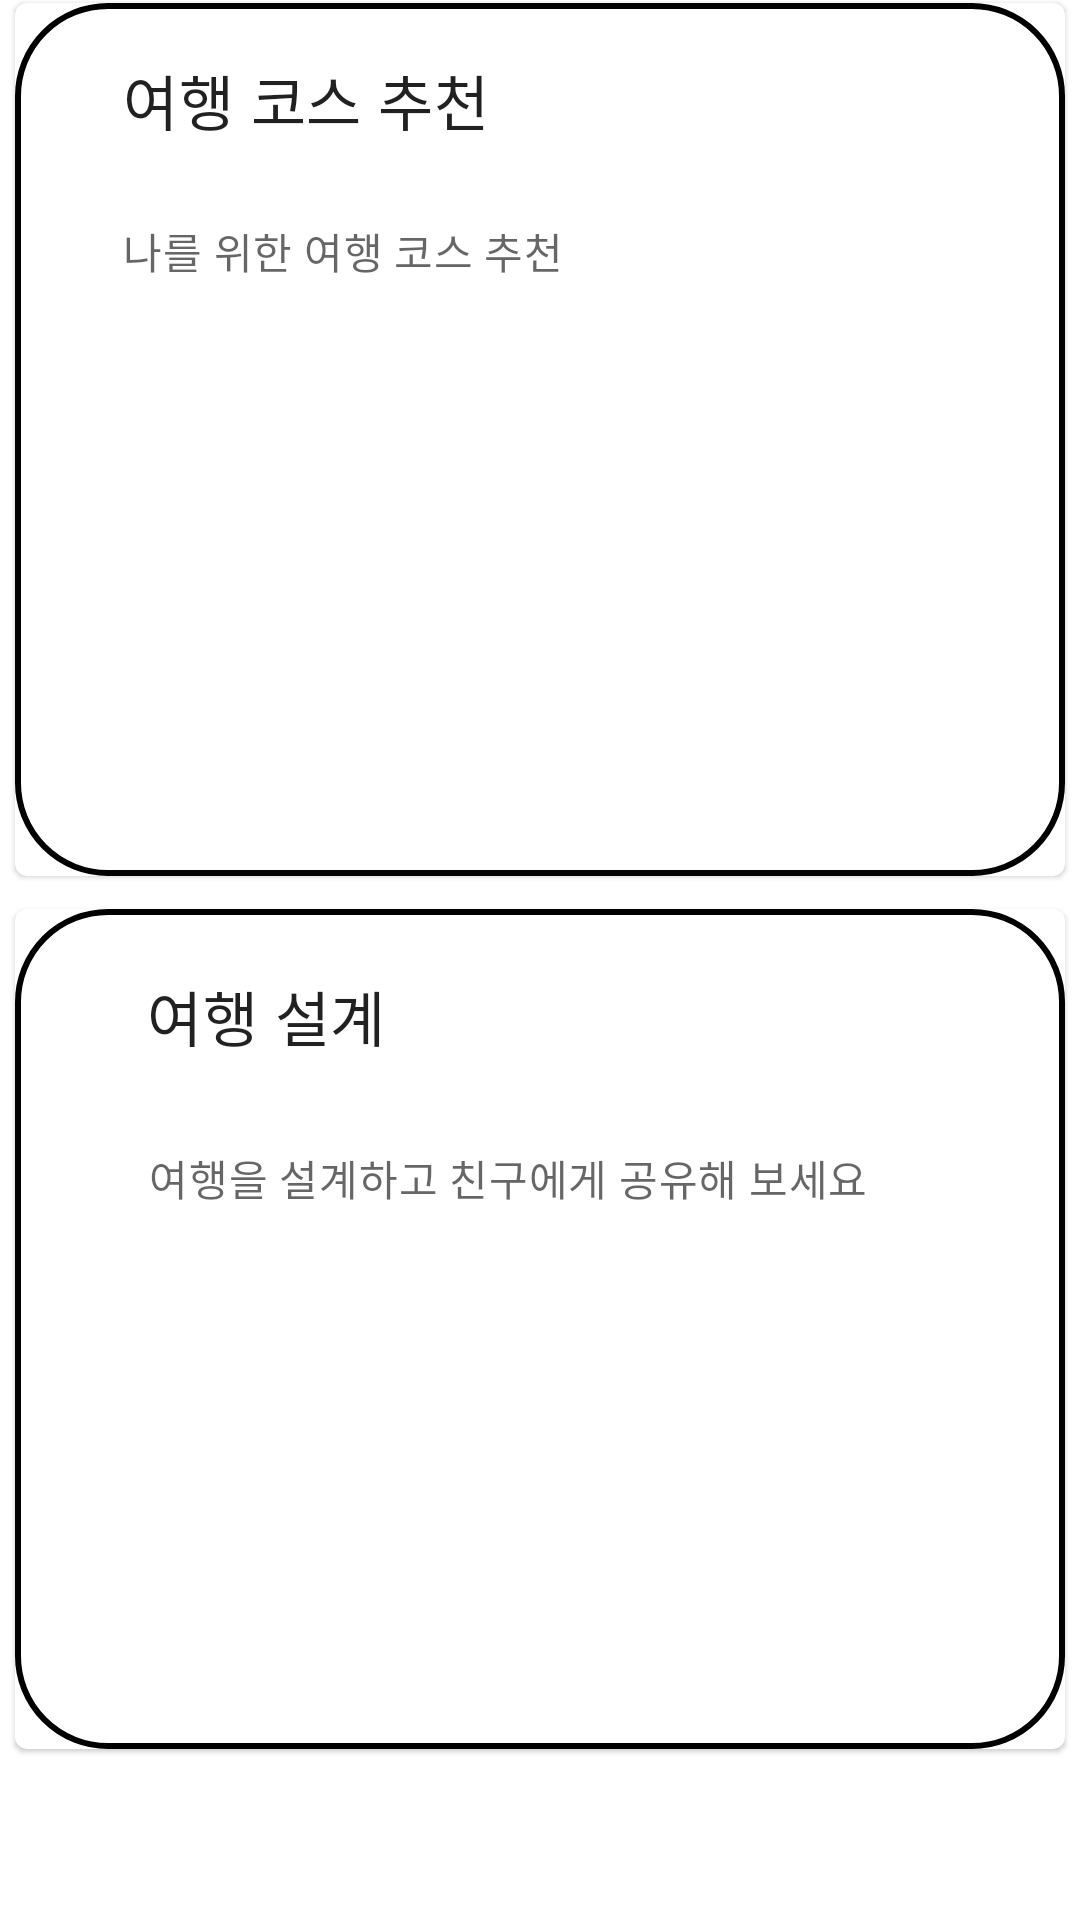

Here is an Android app screen rendered from its layout file. Give the layout XML and the strings, colors and styles it references.
<!-- AndroidManifest.xml: application theme Theme.TravelHelper.NoActionBar -->
<!-- res/layout/content_main.xml -->
<?xml version="1.0" encoding="utf-8"?>
<androidx.constraintlayout.widget.ConstraintLayout xmlns:android="http://schemas.android.com/apk/res/android"
    xmlns:app="http://schemas.android.com/apk/res-auto"
    xmlns:tools="http://schemas.android.com/tools"
    android:layout_width="match_parent"
    android:layout_height="match_parent">

    <LinearLayout
        android:layout_width="match_parent"
        android:layout_height="match_parent"
        android:orientation="vertical"
        app:layout_constraintBottom_toBottomOf="parent"
        app:layout_constraintEnd_toEndOf="parent"
        app:layout_constraintHorizontal_bias="0.0"
        app:layout_constraintStart_toStartOf="parent"
        app:layout_constraintTop_toTopOf="parent"
        app:layout_constraintVertical_bias="1.0">

        <com.google.android.material.card.MaterialCardView
            android:id="@+id/recommend_card"
            android:layout_width="350dp"
            android:layout_height="wrap_content"
            android:layout_gravity="center"
            android:layout_margin="1dp"
            android:layout_weight="0"
            android:baselineAligned="false"
            android:clickable="true"
            android:focusable="true">

            <LinearLayout
                android:layout_width="match_parent"
                android:layout_height="match_parent"
                android:background="@drawable/round_layout"
                android:orientation="vertical">

                

                <androidx.constraintlayout.widget.ConstraintLayout
                    android:id="@+id/linearLayout4"
                    android:layout_width="match_parent"
                    android:layout_height="291dp">

                    

                    <TextView
                        android:id="@+id/textView8"
                        android:layout_width="wrap_content"
                        android:layout_height="wrap_content"
                        android:layout_marginStart="36dp"
                        android:layout_marginBottom="8dp"
                        android:fontFamily="@font/tmon"
                        android:text="여행 코스 추천"
                        android:textAppearance="?attr/textAppearanceHeadline6"
                        app:layout_constraintBottom_toTopOf="@+id/textView9"
                        app:layout_constraintStart_toStartOf="parent"
                        app:layout_constraintTop_toTopOf="parent" />

                    <TextView
                        android:id="@+id/textView9"
                        android:layout_width="wrap_content"
                        android:layout_height="wrap_content"
                        android:layout_marginStart="36dp"
                        android:fontFamily="@font/tmon"
                        android:text="나를 위한 여행 코스 추천"
                        android:textAppearance="?attr/textAppearanceBody2"
                        android:textColor="?android:attr/textColorSecondary"
                        app:layout_constraintBottom_toTopOf="@+id/recommend_image"
                        app:layout_constraintStart_toStartOf="parent"
                        app:layout_constraintTop_toBottomOf="@+id/textView8" />

                    <ImageView
                        android:id="@+id/recommend_image"
                        android:layout_width="278dp"
                        android:layout_height="132dp"
                        android:layout_marginBottom="31dp"
                        android:contentDescription="추천 사진"
                        android:scaleType="centerCrop"
                        app:layout_constraintBottom_toBottomOf="parent"
                        app:layout_constraintEnd_toEndOf="parent"
                        app:layout_constraintStart_toStartOf="parent"
                        app:layout_constraintTop_toBottomOf="@+id/textView9" />

                </androidx.constraintlayout.widget.ConstraintLayout>
            </LinearLayout>
        </com.google.android.material.card.MaterialCardView>

        <com.google.android.material.card.MaterialCardView
            android:id="@+id/plan_card"
            android:layout_width="350dp"
            android:layout_height="wrap_content"
            android:layout_gravity="center"
            android:layout_margin="10dp"
            android:layout_weight="0"
            android:clickable="true"
            android:focusable="true">

            <LinearLayout
                android:layout_width="match_parent"
                android:layout_height="match_parent"
                android:background="@drawable/round_layout"
                android:orientation="vertical">

                
                <androidx.constraintlayout.widget.ConstraintLayout
                    android:id="@+id/linearLayout5"
                    android:layout_width="match_parent"
                    android:layout_height="280dp">

                    

                    <TextView
                        android:id="@+id/textView10"
                        android:layout_width="wrap_content"
                        android:layout_height="wrap_content"
                        android:layout_marginStart="44dp"
                        android:layout_marginBottom="8dp"
                        android:fontFamily="@font/tmon"
                        android:text="여행 설계"
                        android:textAppearance="?attr/textAppearanceHeadline6"
                        app:layout_constraintBottom_toTopOf="@+id/textView11"
                        app:layout_constraintStart_toStartOf="parent"
                        app:layout_constraintTop_toTopOf="parent" />

                    <TextView
                        android:id="@+id/textView11"
                        android:layout_width="wrap_content"
                        android:layout_height="wrap_content"
                        android:fontFamily="@font/tmon"
                        android:text="여행을 설계하고 친구에게 공유해 보세요"
                        android:textAppearance="?attr/textAppearanceBody2"
                        android:textColor="?android:attr/textColorSecondary"
                        app:layout_constraintBottom_toTopOf="@+id/plan_image"
                        app:layout_constraintEnd_toEndOf="parent"
                        app:layout_constraintHorizontal_bias="0.405"
                        app:layout_constraintStart_toStartOf="parent"
                        app:layout_constraintTop_toBottomOf="@+id/textView10" />

                    <ImageView
                        android:id="@+id/plan_image"
                        android:layout_width="262dp"
                        android:layout_height="138dp"
                        android:layout_marginStart="44dp"
                        android:contentDescription="계획 사진"
                        android:scaleType="centerCrop"
                        app:layout_constraintBottom_toBottomOf="parent"
                        app:layout_constraintStart_toStartOf="parent"
                        app:layout_constraintTop_toBottomOf="@+id/textView11" />
                </androidx.constraintlayout.widget.ConstraintLayout>
            </LinearLayout>
        </com.google.android.material.card.MaterialCardView>
    </LinearLayout>

</androidx.constraintlayout.widget.ConstraintLayout>
<!-- resources referenced by this layout -->
<resources>
  <!-- drawable round_layout (drawable) -->
  <?xml version="1.0" encoding="utf-8"?>
  <shape
      xmlns:android="http://schemas.android.com/apk/res/android"
      android:shape="rectangle">
      <solid android:color="#FFFFFF" />
      <stroke android:color="#000000" android:width="2dp" />
      <corners android:radius="30dp" />
  </shape>
  <style name="Theme.TravelHelper.NoActionBar">
          <item name="windowActionBar">false</item>
          <item name="windowNoTitle">true</item>
      </style>
</resources>
